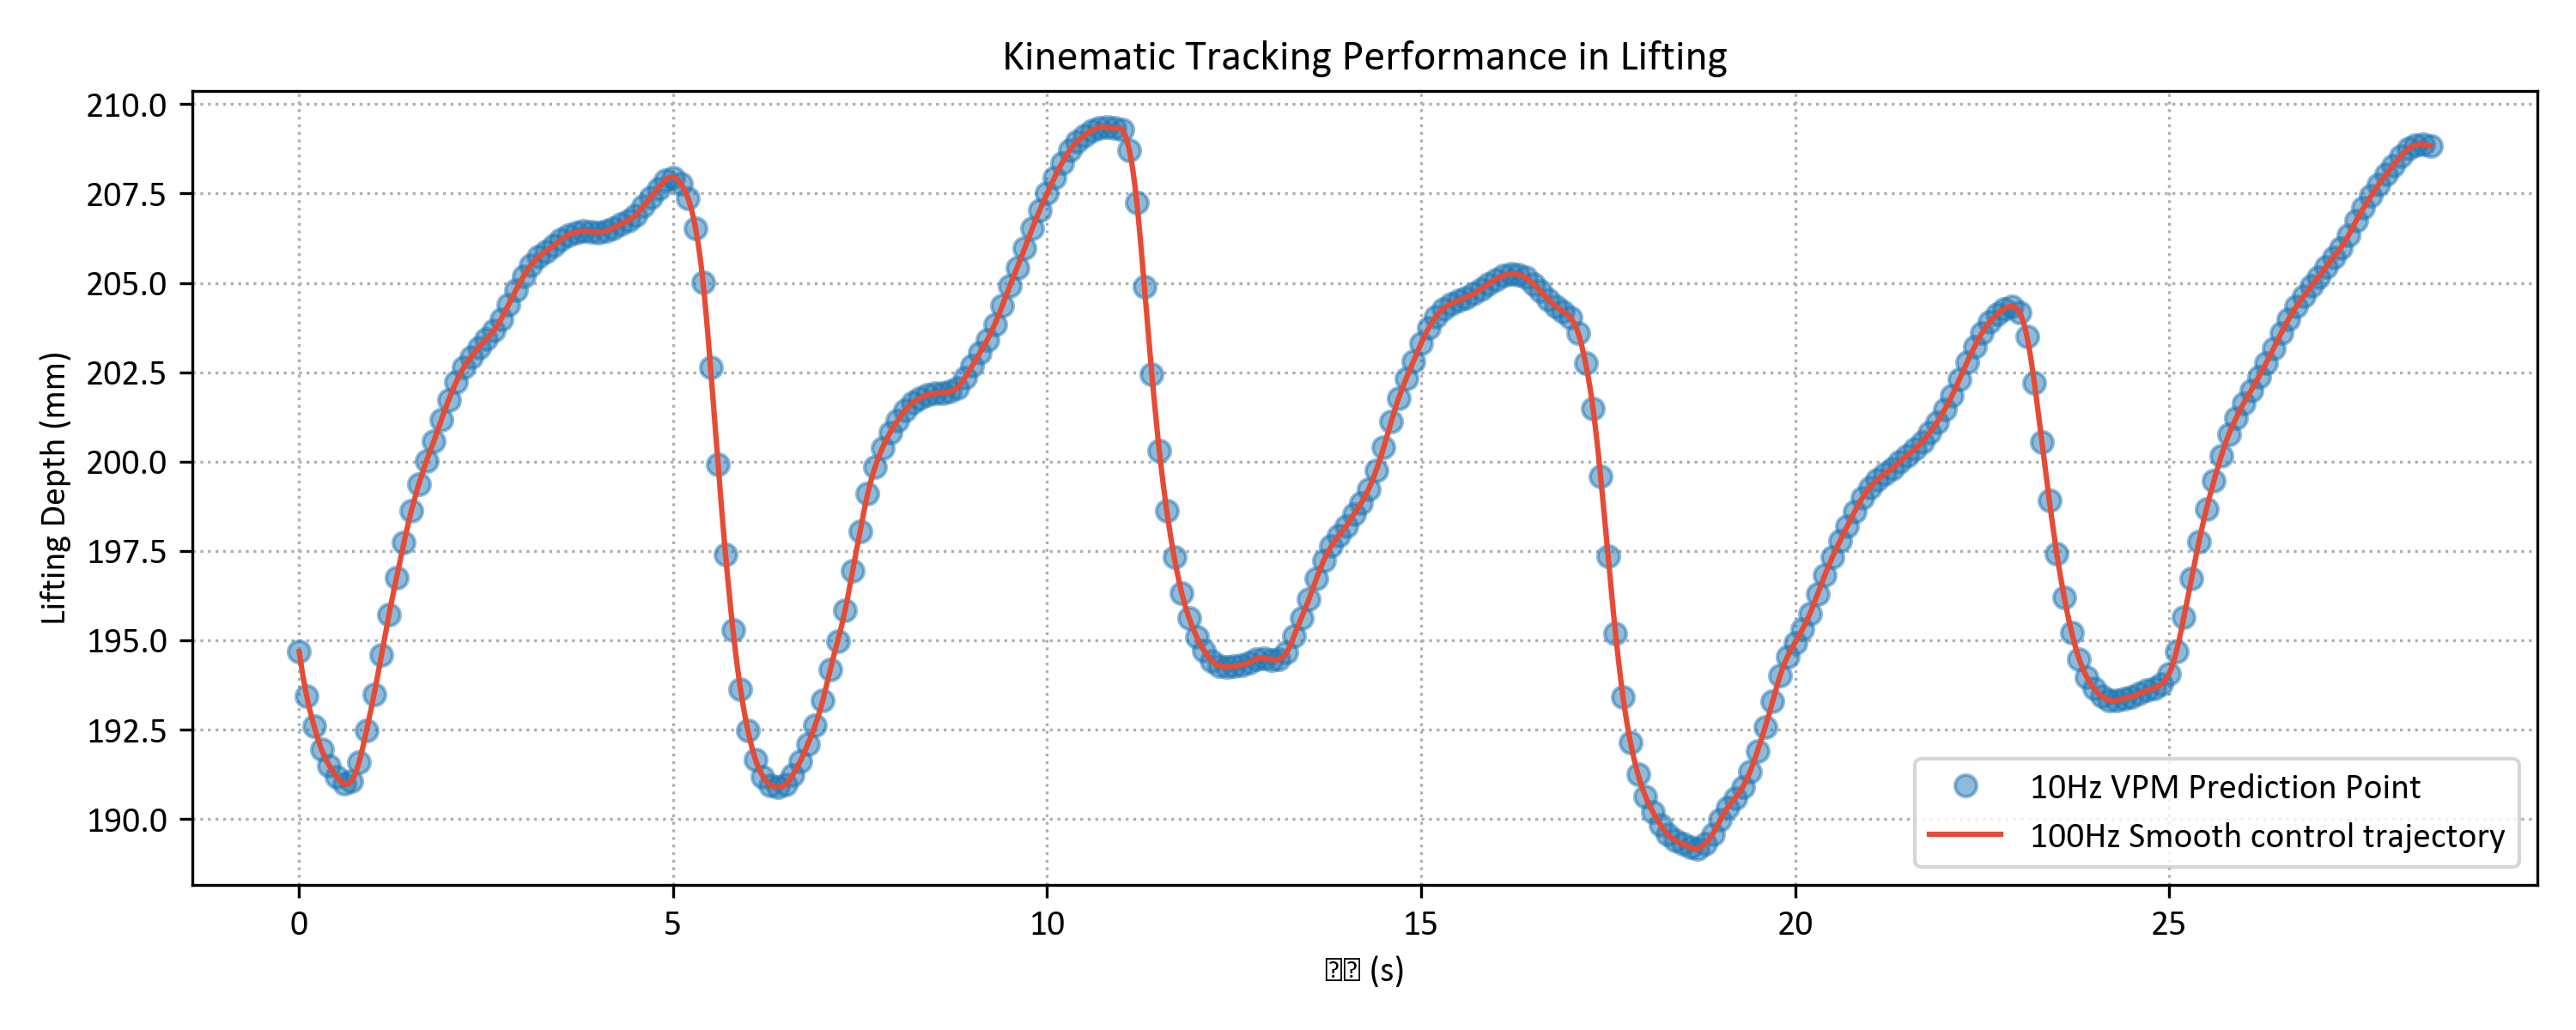

Values plotted in this chart, from the file beside it:
Time_s, Z_Command_m
0.0, 0.1947
0.01, 0.1945
0.02, 0.1944
0.03, 0.1943
0.04, 0.1941
0.05, 0.194
0.06, 0.1939
0.07, 0.1938
0.08, 0.1937
0.09, 0.1935
0.1, 0.1934
0.11, 0.1933
0.12, 0.1932
0.13, 0.1932
0.14, 0.1931
0.15, 0.193
0.16, 0.1929
0.17, 0.1928
0.18, 0.1927
0.19, 0.1927
0.2, 0.1926
0.21, 0.1925
0.22, 0.1924
0.23, 0.1924
0.24, 0.1923
0.25, 0.1922
0.26, 0.1922
0.27, 0.1921
0.28, 0.192
0.29, 0.192
0.3, 0.1919
0.31, 0.1919
0.32, 0.1918
0.33, 0.1918
0.34, 0.1917
0.35, 0.1917
0.36, 0.1917
0.37, 0.1916
0.38, 0.1916
0.39, 0.1915
0.4, 0.1915
0.41, 0.1915
0.42, 0.1914
0.43, 0.1914
0.44, 0.1914
0.45, 0.1913
0.46, 0.1913
0.47, 0.1913
0.48, 0.1912
0.49, 0.1912
0.5, 0.1912
0.51, 0.1912
0.52, 0.1911
0.53, 0.1911
0.54, 0.1911
0.55, 0.1911
0.56, 0.191
0.57, 0.191
0.58, 0.191
0.59, 0.191
... 2,790 more rows
